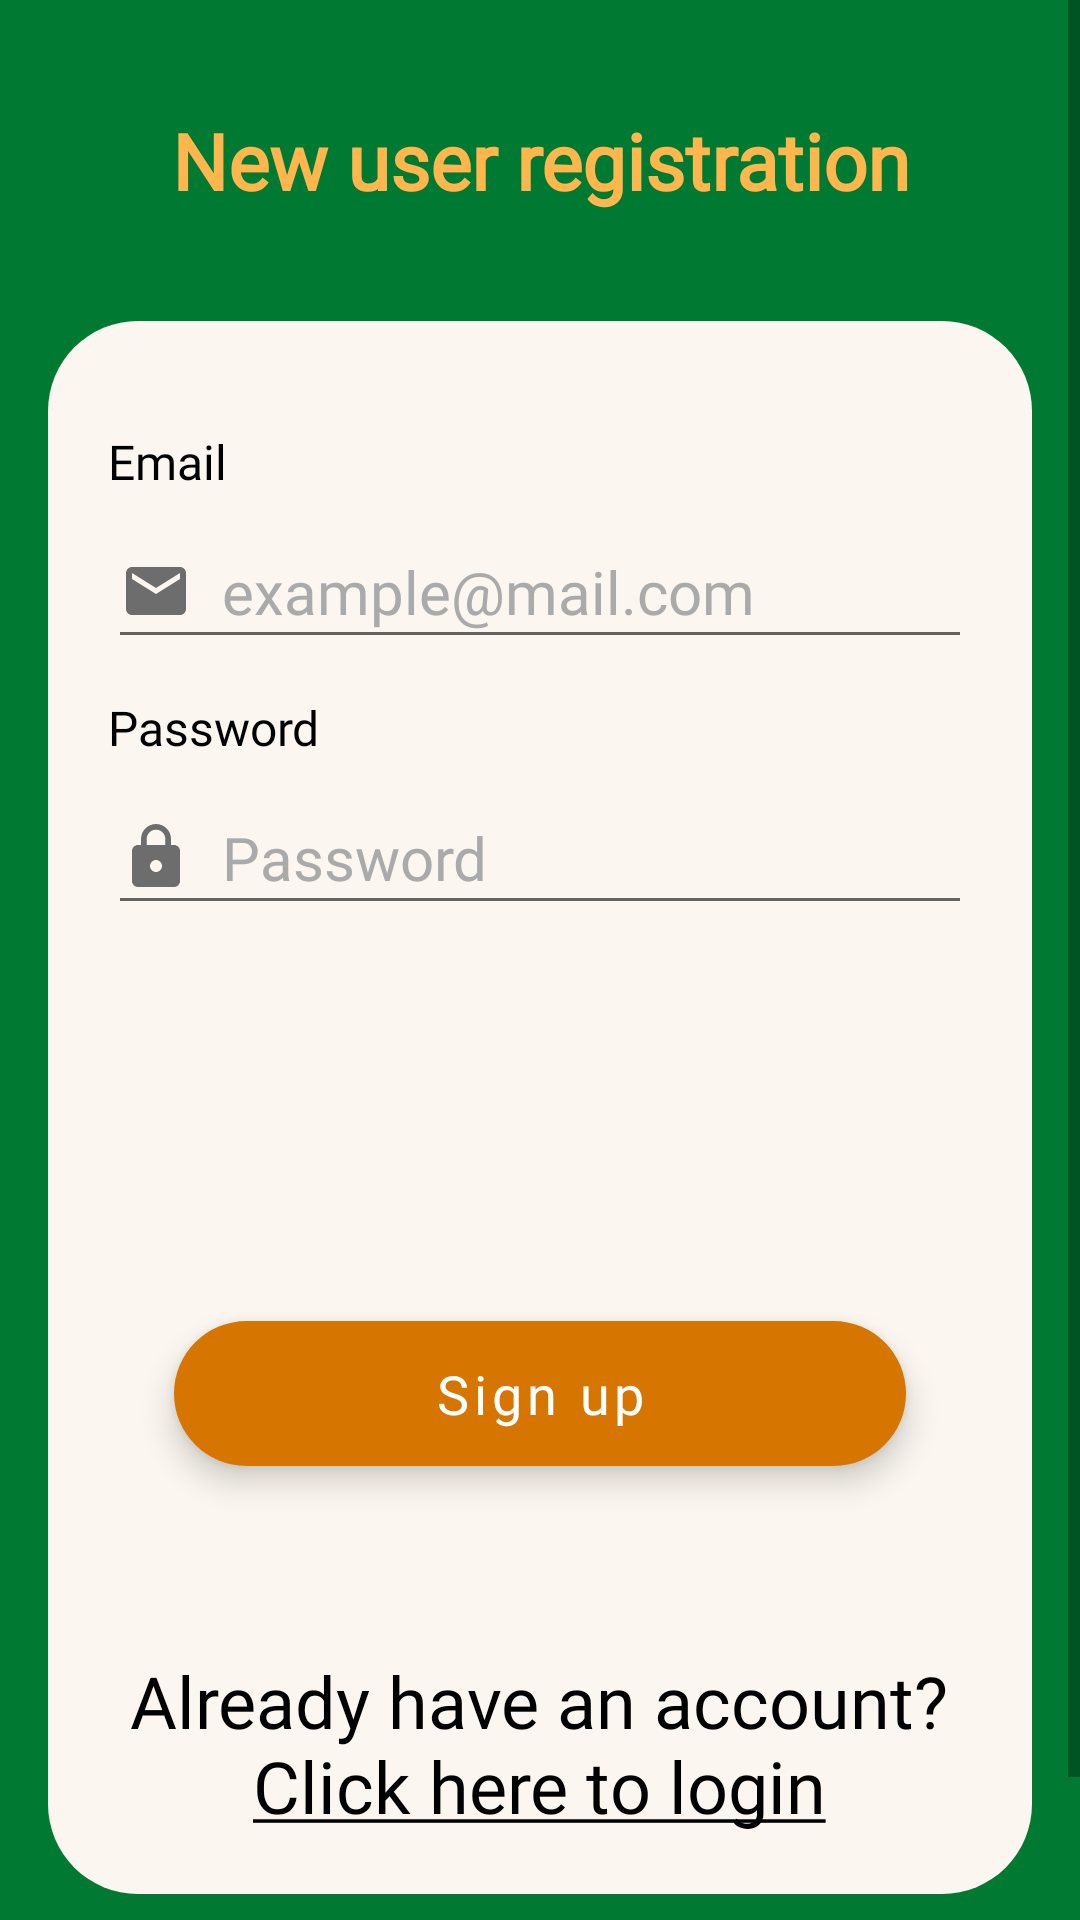

This screen was rendered from an Android layout file. Write that file and the resources it references.
<!-- AndroidManifest.xml: application theme Quizer -->
<!-- res/layout/activity_sign_up.xml -->
<?xml version="1.0" encoding="utf-8"?>
<androidx.constraintlayout.widget.ConstraintLayout xmlns:android="http://schemas.android.com/apk/res/android"
    xmlns:app="http://schemas.android.com/apk/res-auto"
    xmlns:tools="http://schemas.android.com/tools"
    android:layout_width="match_parent"
    android:layout_height="match_parent"
    android:background="@color/green_dark"
    android:orientation="vertical"
    android:scrollbarAlwaysDrawVerticalTrack="true"
    tools:context=".activities.SignUpActivity">

    <ScrollView
        android:layout_width="match_parent"
        android:layout_height="match_parent"
        android:background="@android:color/transparent"
        app:layout_constraintBottom_toBottomOf="parent"
        app:layout_constraintEnd_toEndOf="parent"
        app:layout_constraintStart_toStartOf="parent"
        app:layout_constraintTop_toTopOf="parent">

        <LinearLayout
            android:layout_width="match_parent"
            android:layout_height="wrap_content"
            android:orientation="vertical">

            <TextView
                android:id="@+id/sign_up_label"
                android:layout_width="fill_parent"
                android:layout_height="wrap_content"
                android:layout_marginTop="36dp"
                android:fontFamily="@font/lato_bold"
                android:gravity="center_horizontal"
                android:text="@string/prompt_new_account_register"
                android:textColor="@color/sandish"
                android:textSize="26sp"
                android:textStyle="bold" />

            <RelativeLayout
                android:id="@+id/relativeLayout"
                android:layout_width="fill_parent"
                android:layout_height="wrap_content"
                android:layout_below="@+id/sign_up_label"
                android:layout_marginStart="16dp"
                android:layout_marginTop="36dp"
                android:layout_marginEnd="16dp"
                android:layout_marginBottom="60dp"
                android:background="@drawable/white_rounded_background"
                android:orientation="vertical"
                android:padding="20dp">

                <LinearLayout
                    android:layout_width="match_parent"
                    android:layout_height="match_parent"
                    android:orientation="vertical"
                    android:paddingTop="16dp">


                    <TextView
                        android:layout_width="wrap_content"
                        android:layout_height="wrap_content"
                        android:fontFamily="@font/lato"
                        android:labelFor="@id/email_edit_text"
                        android:text="@string/prompt_email"
                        android:textAppearance="@style/TextAppearance.AppCompat.Body1"
                        android:textColor="@color/black"
                        android:textSize="16sp" />

                    <EditText
                        android:id="@+id/email_edit_text"
                        android:layout_width="fill_parent"
                        android:layout_height="wrap_content"
                        android:layout_marginTop="7dp"
                        android:layout_marginBottom="12dp"
                        android:drawableStart="@drawable/ic_email_grey_24dp"
                        android:drawableLeft="@drawable/ic_email_grey_24dp"
                        android:drawablePadding="10dp"
                        android:fontFamily="@font/lato"
                        android:hint="@string/prompt_example_email"
                        android:importantForAutofill="no"
                        android:inputType="textEmailAddress"
                        android:minHeight="48dp"
                        android:singleLine="true"
                        android:textColor="@color/black"
                        android:textColorHint="@android:color/darker_gray"
                        android:textSize="20sp" />

                    <TextView
                        android:layout_width="wrap_content"
                        android:layout_height="wrap_content"
                        android:fontFamily="@font/lato"
                        android:labelFor="@id/password_edit_text"
                        android:text="@string/prompt_password"
                        android:textAppearance="@style/TextAppearance.AppCompat.Body1"
                        android:textColor="@color/black"
                        android:textSize="16sp" />

                    <EditText
                        android:id="@+id/password_edit_text"
                        android:layout_width="fill_parent"
                        android:layout_height="wrap_content"
                        android:layout_marginTop="7dp"
                        android:layout_marginBottom="12dp"
                        android:drawableStart="@drawable/ic_lock_grey_24dp"
                        android:drawableLeft="@drawable/ic_lock_grey_24dp"
                        android:drawablePadding="10dp"
                        android:fontFamily="@font/lato"
                        android:hint="@string/prompt_password"
                        android:importantForAutofill="no"
                        android:inputType="textPassword"
                        android:minHeight="48dp"
                        android:singleLine="true"
                        android:textColor="@color/black"
                        android:textColorHint="@android:color/darker_gray"
                        android:textSize="20sp" />

                    <ProgressBar
                        android:id="@+id/progressBar"
                        style="@android:style/Widget.DeviceDefault.Light.ProgressBar"
                        android:layout_width="match_parent"
                        android:layout_height="wrap_content"
                        android:layout_marginTop="25dp"
                        android:layout_marginBottom="25dp"
                        android:visibility="invisible" />

                    <Button
                        android:id="@+id/sign_up_button"
                        style="@style/Widget.MaterialComponents.ExtendedFloatingActionButton"
                        android:layout_width="fill_parent"
                        android:layout_height="wrap_content"
                        android:layout_margin="22dp"
                        android:background="@drawable/accent_rounded_background"
                        android:fontFamily="@font/lato_bold"
                        android:text="@string/action_sign_up"
                        android:textAllCaps="false"
                        android:textColor="#fff"
                        android:textSize="18sp" />

                    <TextView
                        android:id="@+id/login_text_view"
                        android:layout_width="wrap_content"
                        android:layout_height="wrap_content"
                        android:layout_gravity="center_horizontal"
                        android:layout_marginTop="40dp"
                        android:fontFamily="@font/lato"
                        android:text="@string/action_account_exists"
                        android:textAlignment="center"
                        android:textAppearance="@style/TextAppearance.AppCompat.Headline"
                        android:textColor="@color/black" />
                </LinearLayout>

            </RelativeLayout>
        </LinearLayout>
    </ScrollView>

</androidx.constraintlayout.widget.ConstraintLayout>
<!-- resources referenced by this layout -->
<resources>
  <color name="black">#000000</color>
  <color name="green_dark">#007a33</color>
  <color name="sandish">#ffb74d</color>
  <!-- drawable accent_rounded_background (drawable) -->
  <?xml version="1.0" encoding="utf-8"?>
  <shape xmlns:android="http://schemas.android.com/apk/res/android"
      android:shape="rectangle">
  
      <solid android:color="@color/orange" />
  
      <corners android:radius="30dp" />
  
      <padding
          android:left="10dp"
          android:top="10dp"
          android:right="10dp"
          android:bottom="10dp" >
  
      </padding>
  </shape>
  <!-- drawable ic_email_grey_24dp (drawable) -->
  <vector android:height="24dp" android:tint="#6D6D6D"
      android:viewportHeight="24.0" android:viewportWidth="24.0"
      android:width="24dp" xmlns:android="http://schemas.android.com/apk/res/android">
      <path android:fillColor="#FF000000" android:pathData="M20,4L4,4c-1.1,0 -1.99,0.9 -1.99,2L2,18c0,1.1 0.9,2 2,2h16c1.1,0 2,-0.9 2,-2L22,6c0,-1.1 -0.9,-2 -2,-2zM20,8l-8,5 -8,-5L4,6l8,5 8,-5v2z"/>
  </vector>
  <!-- drawable ic_lock_grey_24dp (drawable) -->
  <vector android:height="24dp" android:tint="#6D6D6D"
      android:viewportHeight="24.0" android:viewportWidth="24.0"
      android:width="24dp" xmlns:android="http://schemas.android.com/apk/res/android">
      <path android:fillColor="#FF000000" android:pathData="M18,8h-1L17,6c0,-2.76 -2.24,-5 -5,-5S7,3.24 7,6v2L6,8c-1.1,0 -2,0.9 -2,2v10c0,1.1 0.9,2 2,2h12c1.1,0 2,-0.9 2,-2L20,10c0,-1.1 -0.9,-2 -2,-2zM12,17c-1.1,0 -2,-0.9 -2,-2s0.9,-2 2,-2 2,0.9 2,2 -0.9,2 -2,2zM15.1,8L8.9,8L8.9,6c0,-1.71 1.39,-3.1 3.1,-3.1 1.71,0 3.1,1.39 3.1,3.1v2z"/>
  </vector>
  <!-- drawable white_rounded_background (drawable) -->
  <?xml version="1.0" encoding="utf-8"?>
  <shape xmlns:android="http://schemas.android.com/apk/res/android"
      android:shape="rectangle">
  
      <solid android:color="@color/white" />
  
      <corners android:radius="30dp" />
  
      <padding
          android:left="10dp"
          android:top="10dp"
          android:right="10dp"
          android:bottom="10dp" >
  
      </padding>
  </shape>
  <string name="action_account_exists">Already have an account?\n<u>Click here to login</u></string>
  <string name="action_sign_up">Sign up</string>
  <string name="prompt_email">Email</string>
  <string name="prompt_example_email">example@mail.com</string>
  <string name="prompt_new_account_register">New user registration</string>
  <string name="prompt_password">Password</string>
  <style name="Quizer" parent="Theme.MaterialComponents.DayNight.NoActionBar">
          
          <item name="colorPrimary">@color/green_dark</item>
          <item name="colorPrimaryVariant">@color/green_light</item>
          <item name="colorOnPrimary">@color/white</item>
          
          <item name="colorSecondary">@color/orange</item>
          <item name="colorSecondaryVariant">@color/sandish</item>
          <item name="colorOnSecondary">@color/white</item>
          
          <item name="android:statusBarColor" tools:targetApi="l">?attr/colorPrimaryVariant</item>
          
      </style>
  <color name="orange">#d67601</color>
  <color name="white">#fbf7f0</color>
  <color name="green_light">#33955c</color>
</resources>
